Run: headless pygame with SDL's dummy video driver; simulated clock (each Clock.tick advances the game by its frame time, no real sleeping); random seed 0; keys injected as events and as key.get_pressed() state; mouse plan: one left click at the window centre at the start of phase 2, then a move to the lower-right quarter at the start of phase 3.
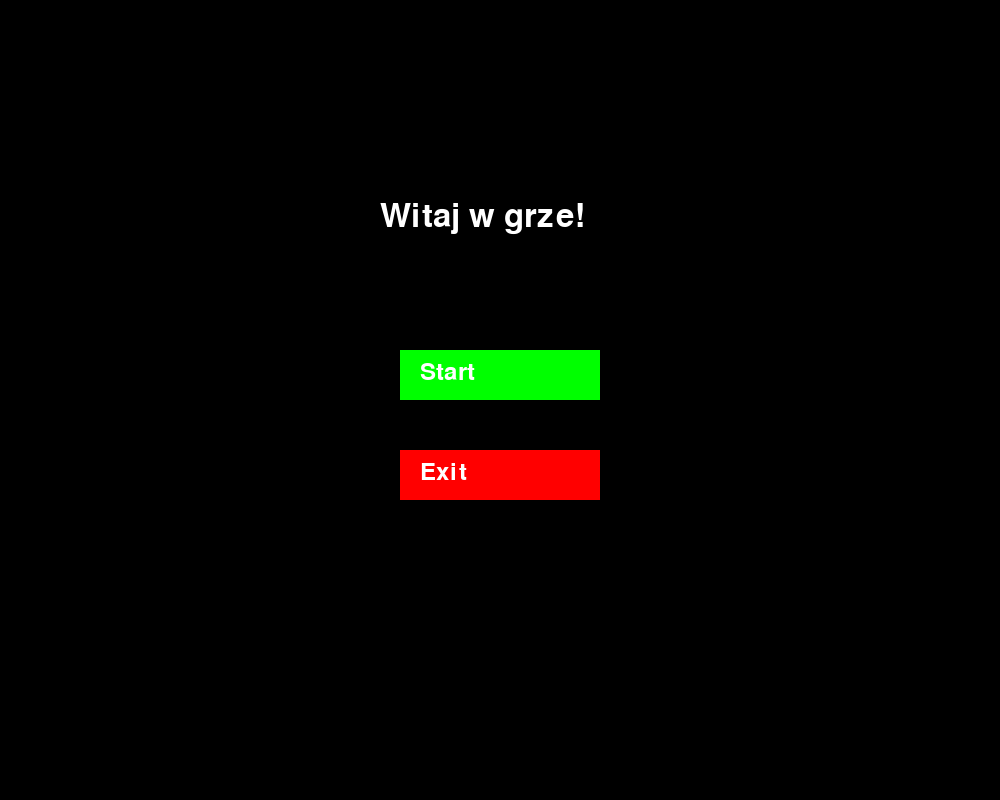
Frame 1 of 4 · flips 1–60 · no input
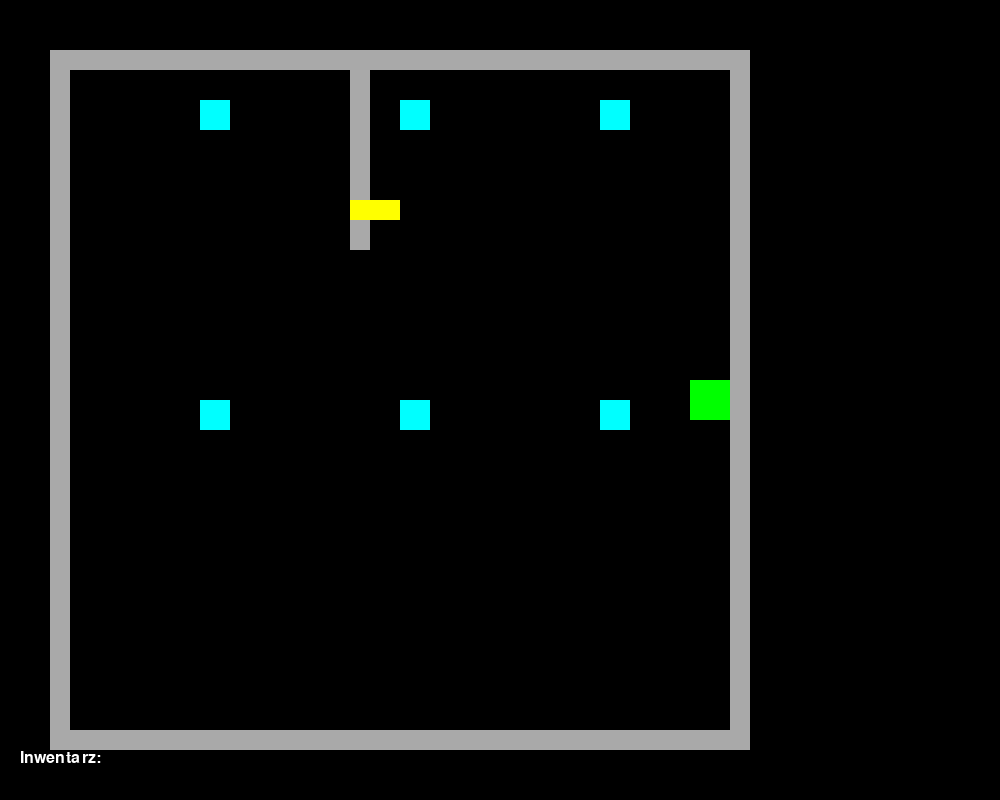
Frame 2 of 4 · flips 61–180 · clicked the window centre · tapped SPACE, RETURN · held RIGHT (→), D
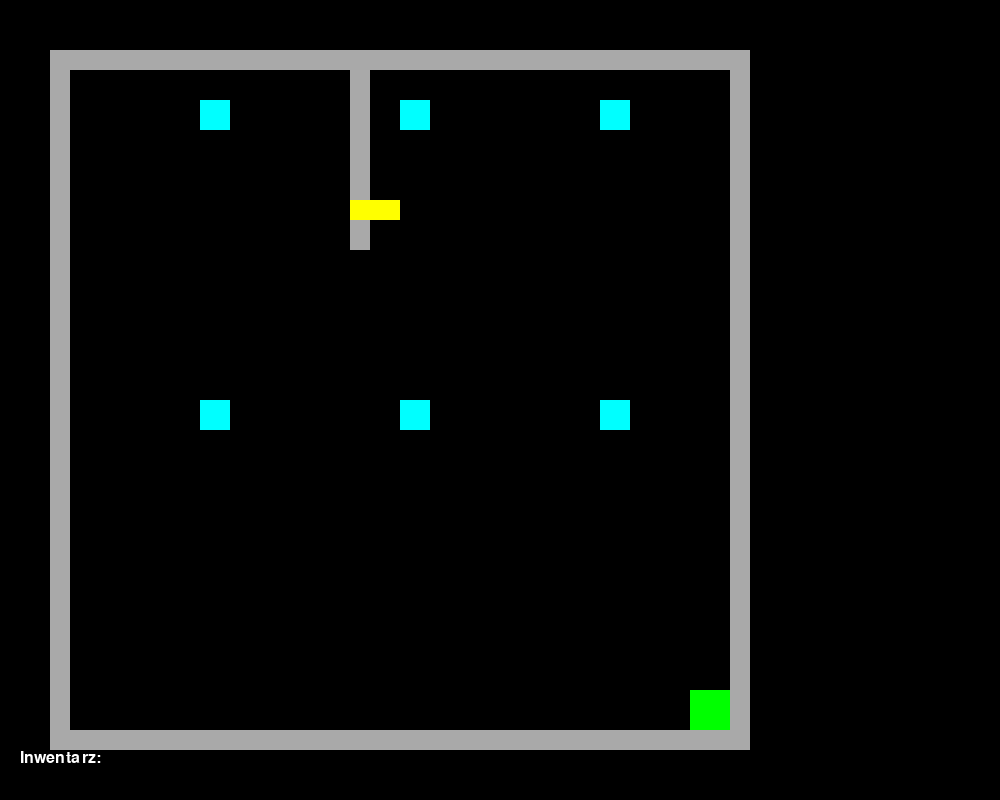
Frame 3 of 4 · flips 181–300 · moved the mouse to the lower-right quarter · held DOWN (↓), S
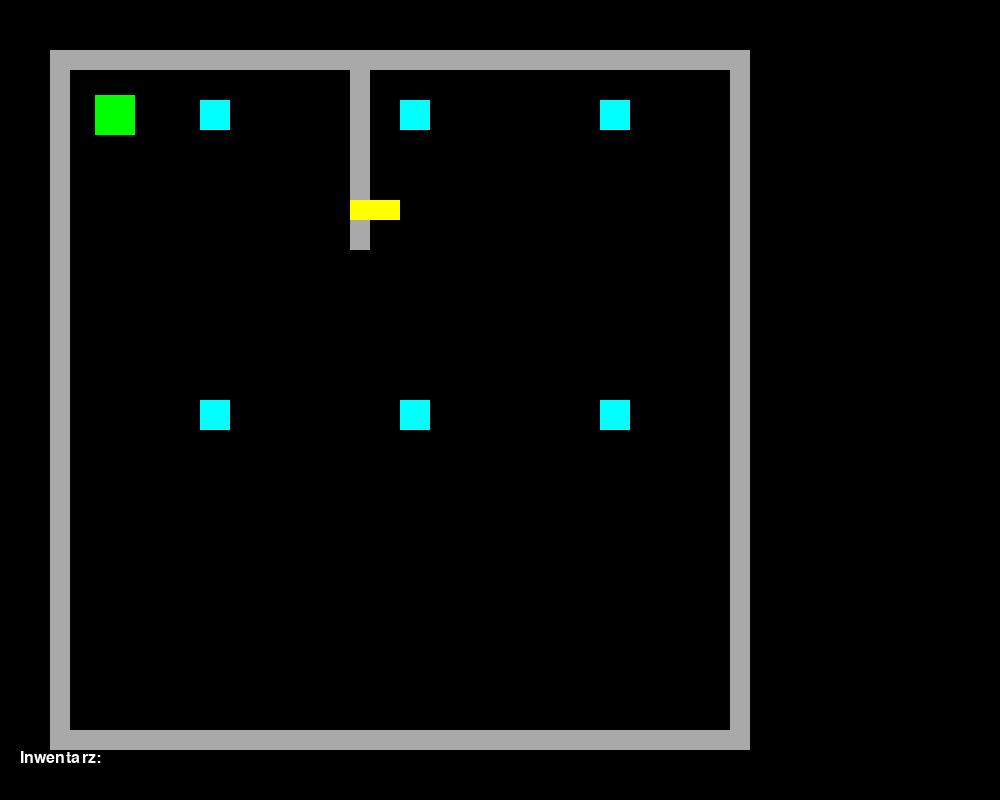
Frame 4 of 4 · flips 301–420 · held LEFT (←), A, UP (↑), W

The pygame program that drew these frames:

import pygame
import sys

# Inicjalizacja Pygame
pygame.init()

# Ustawienia ekranu
WIDTH, HEIGHT = 1000, 800
screen = pygame.display.set_mode((WIDTH, HEIGHT))
clock = pygame.time.Clock()
font = pygame.font.SysFont("arial", 36)

# Kolory
WHITE = (255, 255, 255)
GREEN = (0, 255, 0)
BLACK = (0, 0, 0)
RED = (255, 0, 0)
YELLOW = (255, 255, 0)

# Gracz
player_size = 40
player_pos = [WIDTH // 2 - player_size // 2, HEIGHT // 2 - player_size // 2]  # Gracz na środku
player_speed = 5
inventory = []  # Przechowywanie przedmiotów

# Ściany i drzwi
walls = [
    pygame.Rect(50, 50, 700, 20),  # Górna ściana pokoju
    pygame.Rect(50, 50, 20, 700),  # Lewa ściana pokoju
    pygame.Rect(730, 50, 20, 700), # Prawa ściana pokoju
    pygame.Rect(50, 730, 700, 20), # Dolna ściana pokoju
    pygame.Rect(350, 50, 20, 200), # Ściana dzieląca pokoje
]

# Drzwi
door = pygame.Rect(350, 200, 50, 20)  # Drzwi w ścianie

# Obiekty w pokoju
objects = [
    {"name": "Woda", "rect": pygame.Rect(200, 100, 30, 30), "collected": False},
    {"name": "Jedzenie", "rect": pygame.Rect(400, 100, 30, 30), "collected": False},
    {"name": "Latarka", "rect": pygame.Rect(600, 100, 30, 30), "collected": False},
    {"name": "Karty", "rect": pygame.Rect(200, 400, 30, 30), "collected": False},
    {"name": "Telefon", "rect": pygame.Rect(400, 400, 30, 30), "collected": False},
    {"name": "Ładowarka", "rect": pygame.Rect(600, 400, 30, 30), "collected": False},
]

# Funkcja rysująca tekst
def draw_text(surface, text, x, y, color=(255, 255, 255), font_size=36):
    font = pygame.font.SysFont("arial", font_size)
    img = font.render(text, True, color)
    surface.blit(img, (x, y))

# Funkcja rysująca przycisk
def draw_button(surface, text, x, y, width, height, color, hover_color):
    mouse_x, mouse_y = pygame.mouse.get_pos()
    if x <= mouse_x <= x + width and y <= mouse_y <= y + height:
        pygame.draw.rect(surface, hover_color, (x, y, width, height))  # Hover effect
    else:
        pygame.draw.rect(surface, color, (x, y, width, height))  # Normal button

    draw_text(surface, text, x + 20, y + 10, WHITE)

# Funkcja menu głównego
def main_menu():
    running = True
    while running:
        screen.fill(BLACK)

        draw_text(screen, "Witaj w grze!", WIDTH // 2 - 120, HEIGHT // 4, WHITE, 48)
        
        # Rysowanie przycisków Start i Exit
        draw_button(screen, "Start", WIDTH // 2 - 100, HEIGHT // 2 - 50, 200, 50, GREEN, (0, 200, 0))
        draw_button(screen, "Exit", WIDTH // 2 - 100, HEIGHT // 2 + 50, 200, 50, RED, (200, 0, 0))

        for event in pygame.event.get():
            if event.type == pygame.QUIT:
                pygame.quit()
                sys.exit()

            if event.type == pygame.MOUSEBUTTONDOWN:
                mouse_x, mouse_y = pygame.mouse.get_pos()
                # Start gry
                if WIDTH // 2 - 100 <= mouse_x <= WIDTH // 2 + 100 and HEIGHT // 2 - 50 <= mouse_y <= HEIGHT // 2 + 50:
                    return "start"
                # Zakończenie gry
                elif WIDTH // 2 - 100 <= mouse_x <= WIDTH // 2 + 100 and HEIGHT // 2 + 50 <= mouse_y <= HEIGHT // 2 + 100:
                    pygame.quit()
                    sys.exit()

        pygame.display.flip()
        clock.tick(60)

# Funkcja gry
def game_loop():
    global player_pos
    running = True
    while running:
        screen.fill(BLACK)

        # Rysowanie pokoju (ściany)
        for wall in walls:
            pygame.draw.rect(screen, (169, 169, 169), wall)

        # Rysowanie drzwi
        pygame.draw.rect(screen, YELLOW, door)

        # Rysowanie obiektów (woda, jedzenie, itd.)
        for obj in objects:
            if not obj["collected"]:
                pygame.draw.rect(screen, (0, 255, 255), obj["rect"])  # Kolor dla obiektów

        # Rysowanie gracza
        pygame.draw.rect(screen, GREEN, (player_pos[0], player_pos[1], player_size, player_size))

        # Obsługa ruchu gracza za pomocą WASD
        keys = pygame.key.get_pressed()
        new_pos = player_pos.copy()

        if keys[pygame.K_a]:  # W lewo
            new_pos[0] -= player_speed
        if keys[pygame.K_d]:  # W prawo
            new_pos[0] += player_speed
        if keys[pygame.K_w]:  # W górę
            new_pos[1] -= player_speed
        if keys[pygame.K_s]:  # W dół
            new_pos[1] += player_speed

        # Kolizje z ścianami
        player_rect = pygame.Rect(new_pos[0], new_pos[1], player_size, player_size)
        for wall in walls:
            if player_rect.colliderect(wall):
                new_pos = player_pos
                break

        # Jeśli nie ma kolizji, zaktualizuj pozycję gracza
        player_pos = new_pos

        # Sprawdzanie interakcji z drzwiami (naciśnięcie E)
        if door.collidepoint(player_pos[0] + player_size / 2, player_pos[1] + player_size / 2):
            if keys[pygame.K_e]:
                print("Gracz przeszedł przez drzwi!")
                player_pos = [WIDTH // 2 - player_size // 2, HEIGHT // 2 - player_size // 2]  # Resetowanie pozycji gracza

        # Sprawdzanie podnoszenia obiektów po kliknięciu
        for obj in objects:
            if not obj["collected"]:
                if obj["rect"].collidepoint(pygame.mouse.get_pos()):
                    if pygame.mouse.get_pressed()[0]:  # Lewy przycisk myszy
                        obj["collected"] = True
                        inventory.append(obj["name"])
                        print(f"Podniosłeś {obj['name']}")

        # Wyświetlanie inwentarza
        draw_text(screen, "Inwentarz: " + ", ".join(inventory), 20, HEIGHT - 50, WHITE, 24)

        # Sprawdzanie wyjścia
        for event in pygame.event.get():
            if event.type == pygame.QUIT:
                pygame.quit()
                sys.exit()

        pygame.display.flip()
        clock.tick(60)

# Główna funkcja
def main():
    choice = main_menu()
    if choice == "start":
        game_loop()

if __name__ == "__main__":
    main()
